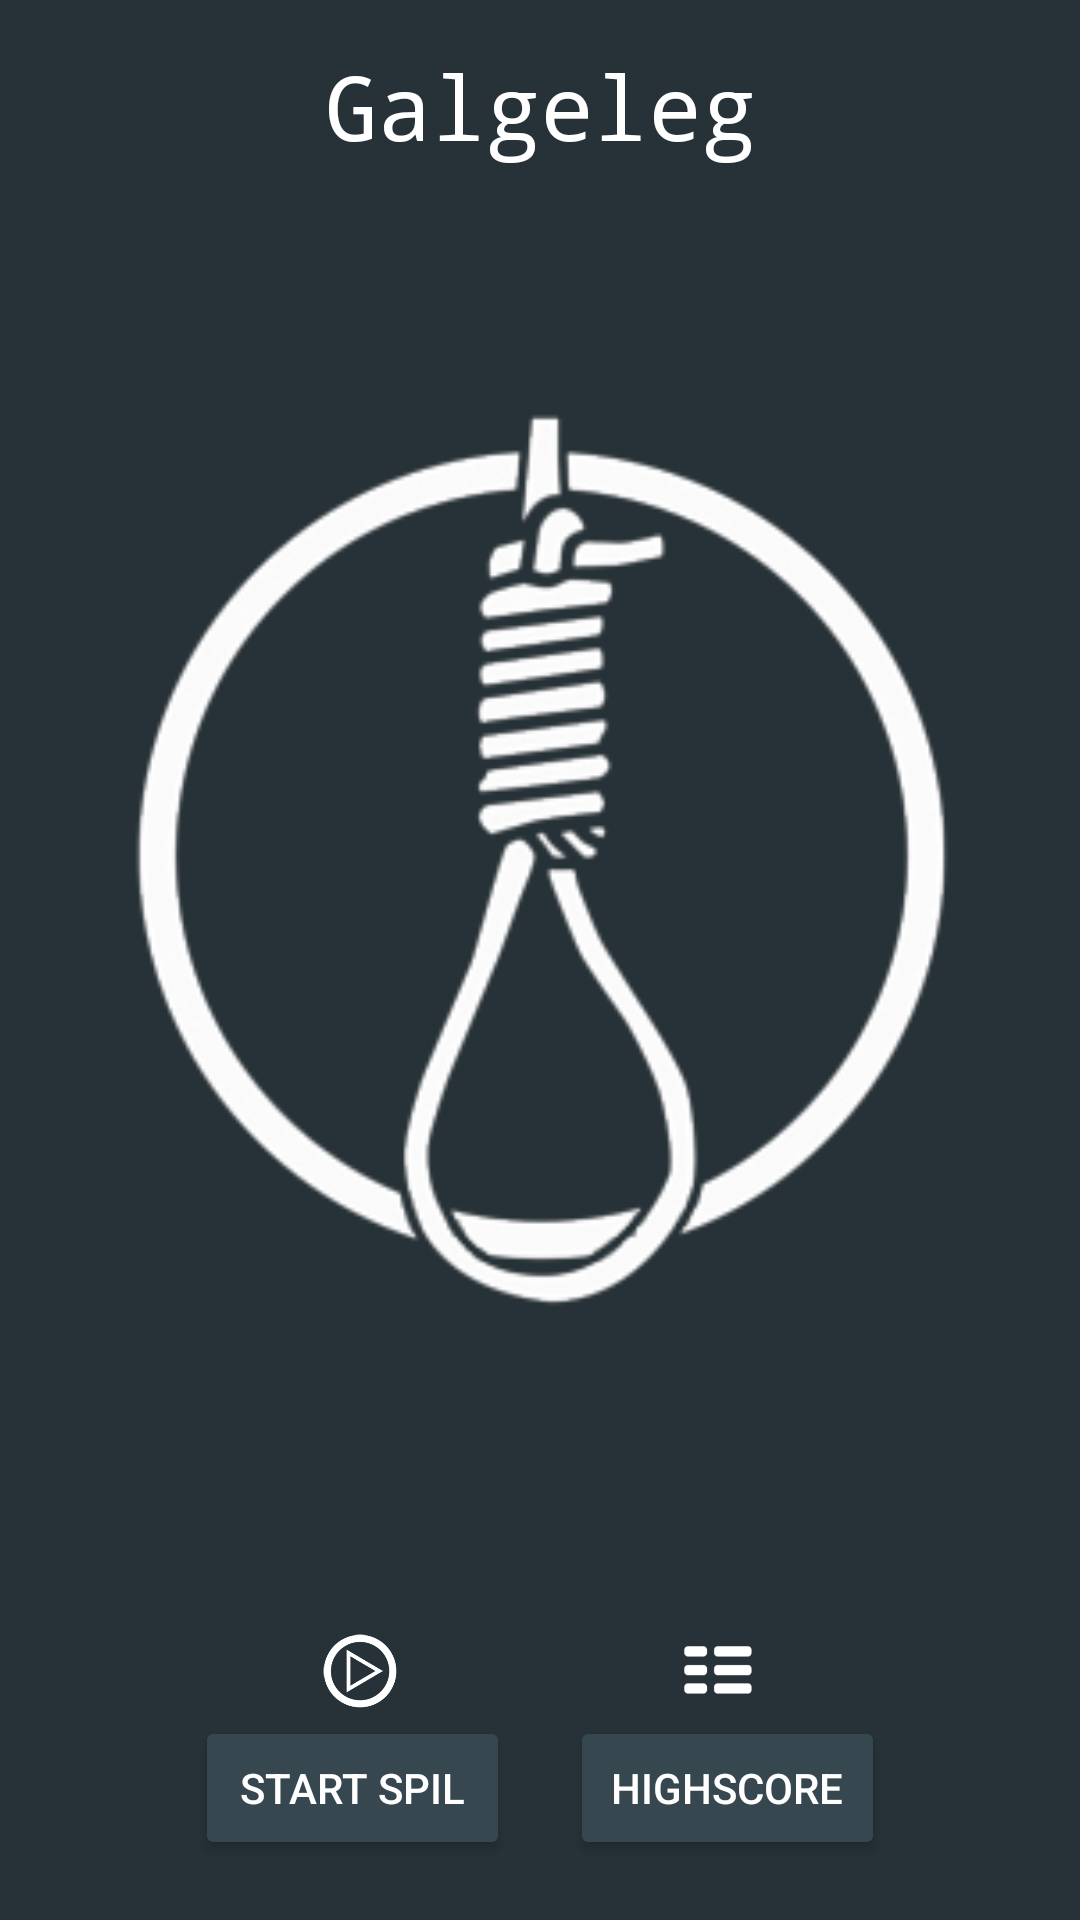

Reconstruct the res/layout file that produces this screen, plus the resources it refers to.
<!-- AndroidManifest.xml: application theme AppTheme -->
<!-- res/layout/main_menu_frag.xml -->
<TableLayout xmlns:android="http://schemas.android.com/apk/res/android"
    xmlns:tools="http://schemas.android.com/tools" android:layout_width="match_parent"
    android:layout_height="match_parent" tools:context="com.attosec.galgeleg_v400b.MainMenu"
    android:id="@+id/indhold"
    android:paddingRight="30dp"
    android:paddingLeft="30dp"
    android:paddingTop="10dp"
    android:theme="@style/Theme.AppCompat.Dialog"
    android:orientation="vertical"
    android:background="@color/colorPrimaryDark">

    

    <RelativeLayout
        android:layout_width="wrap_content"
        android:layout_height="wrap_content"
        android:gravity="center_horizontal"
        android:id="@+id/mainFragView">

        <TextView
            android:layout_width="wrap_content"
            android:layout_height="wrap_content"
            android:textAppearance="?android:attr/textAppearanceLarge"
            android:text="@string/galgeleg_title"
            android:id="@+id/textView3"
            android:textSize="30dp"
            android:textColor="#ffffff"
            android:padding="5dp"
            android:gravity="center_horizontal"
            android:typeface="monospace"
            android:layout_alignParentTop="true"
            android:layout_alignParentRight="true"
            android:layout_alignParentLeft="true" />

        <ImageView
            android:layout_width="150dp"
            android:layout_height="150dp"
            android:id="@+id/galgePic"
            android:src="@drawable/appicon"
            android:paddingBottom="30dp"
            android:layout_below="@+id/textView3"
            android:layout_alignParentRight="true"
            android:layout_alignParentEnd="true"
            android:layout_alignParentLeft="true"
            android:layout_alignParentStart="true"
            android:layout_above="@+id/linearLayout" />

        <LinearLayout
            android:orientation="vertical"
            android:layout_width="match_parent"
            android:layout_height="wrap_content"
            android:visibility="visible"
            android:id="@+id/linearLayout"
            android:layout_alignParentTop="false"
            android:layout_alignParentBottom="true">

            <LinearLayout
                android:orientation="horizontal"
                android:layout_width="match_parent"
                android:layout_height="wrap_content"
                android:layout_gravity="center_horizontal"
                android:gravity="center_horizontal">

                <ImageView
                    android:layout_width="30dp"
                    android:layout_height="30dp"
                    android:id="@+id/playLogo"
                    android:src="@drawable/icon_play"
                    android:layout_marginRight="90dp" />

                <ImageView
                    android:layout_width="30dp"
                    android:layout_height="30dp"
                    android:id="@+id/highscoreLogo"
                    android:src="@mipmap/ic_active_dilemmas"
                    android:tint="#ffffff" />

            </LinearLayout>

            <LinearLayout
                android:orientation="horizontal"
                android:layout_width="match_parent"
                android:layout_height="wrap_content"
                android:layout_gravity="center_horizontal"
                android:gravity="center_horizontal">

                <Button
                    android:layout_width="wrap_content"
                    android:layout_height="wrap_content"
                    android:text="Start Spil"
                    android:backgroundTint="@color/colorPrimary"
                    android:layout_marginRight="20dp"
                    android:layout_marginBottom="20dp"
                    android:width="105dp"
                    android:id="@+id/btnStartGame" />

                <Button
                    android:layout_width="wrap_content"
                    android:layout_height="wrap_content"
                    android:text="Highscore"
                    android:layout_column="12"
                    android:backgroundTint="@color/colorPrimary"
                    android:width="105dp"
                    android:id="@+id/btnHighscore" />
            </LinearLayout>

        </LinearLayout>

    </RelativeLayout>

</TableLayout>
<!-- resources referenced by this layout -->
<resources>
  <color name="colorPrimary">#37474F</color>
  <color name="colorPrimaryDark">#263238</color>
  <!-- drawable appicon: png bitmap (drawable, 31690 bytes) -->
  <!-- drawable icon_play: png bitmap (drawable, 21215 bytes) -->
  <!-- mipmap ic_active_dilemmas: png bitmap (mipmap-hdpi, 1289 bytes) -->
  <string name="galgeleg_title">Galgeleg</string>
  <style name="AppTheme" parent="Theme.AppCompat">
          
          <item name="colorPrimary">@color/colorPrimary</item>
          <item name="colorPrimaryDark">@color/colorPrimaryDark</item>
          <item name="colorAccent">@color/colorAccent</item>
          <item name="android:colorBackground">@color/colorBackground</item>
      </style>
  <color name="colorAccent">#627e8c</color>
  <color name="colorBackground">#37474F</color>
</resources>
